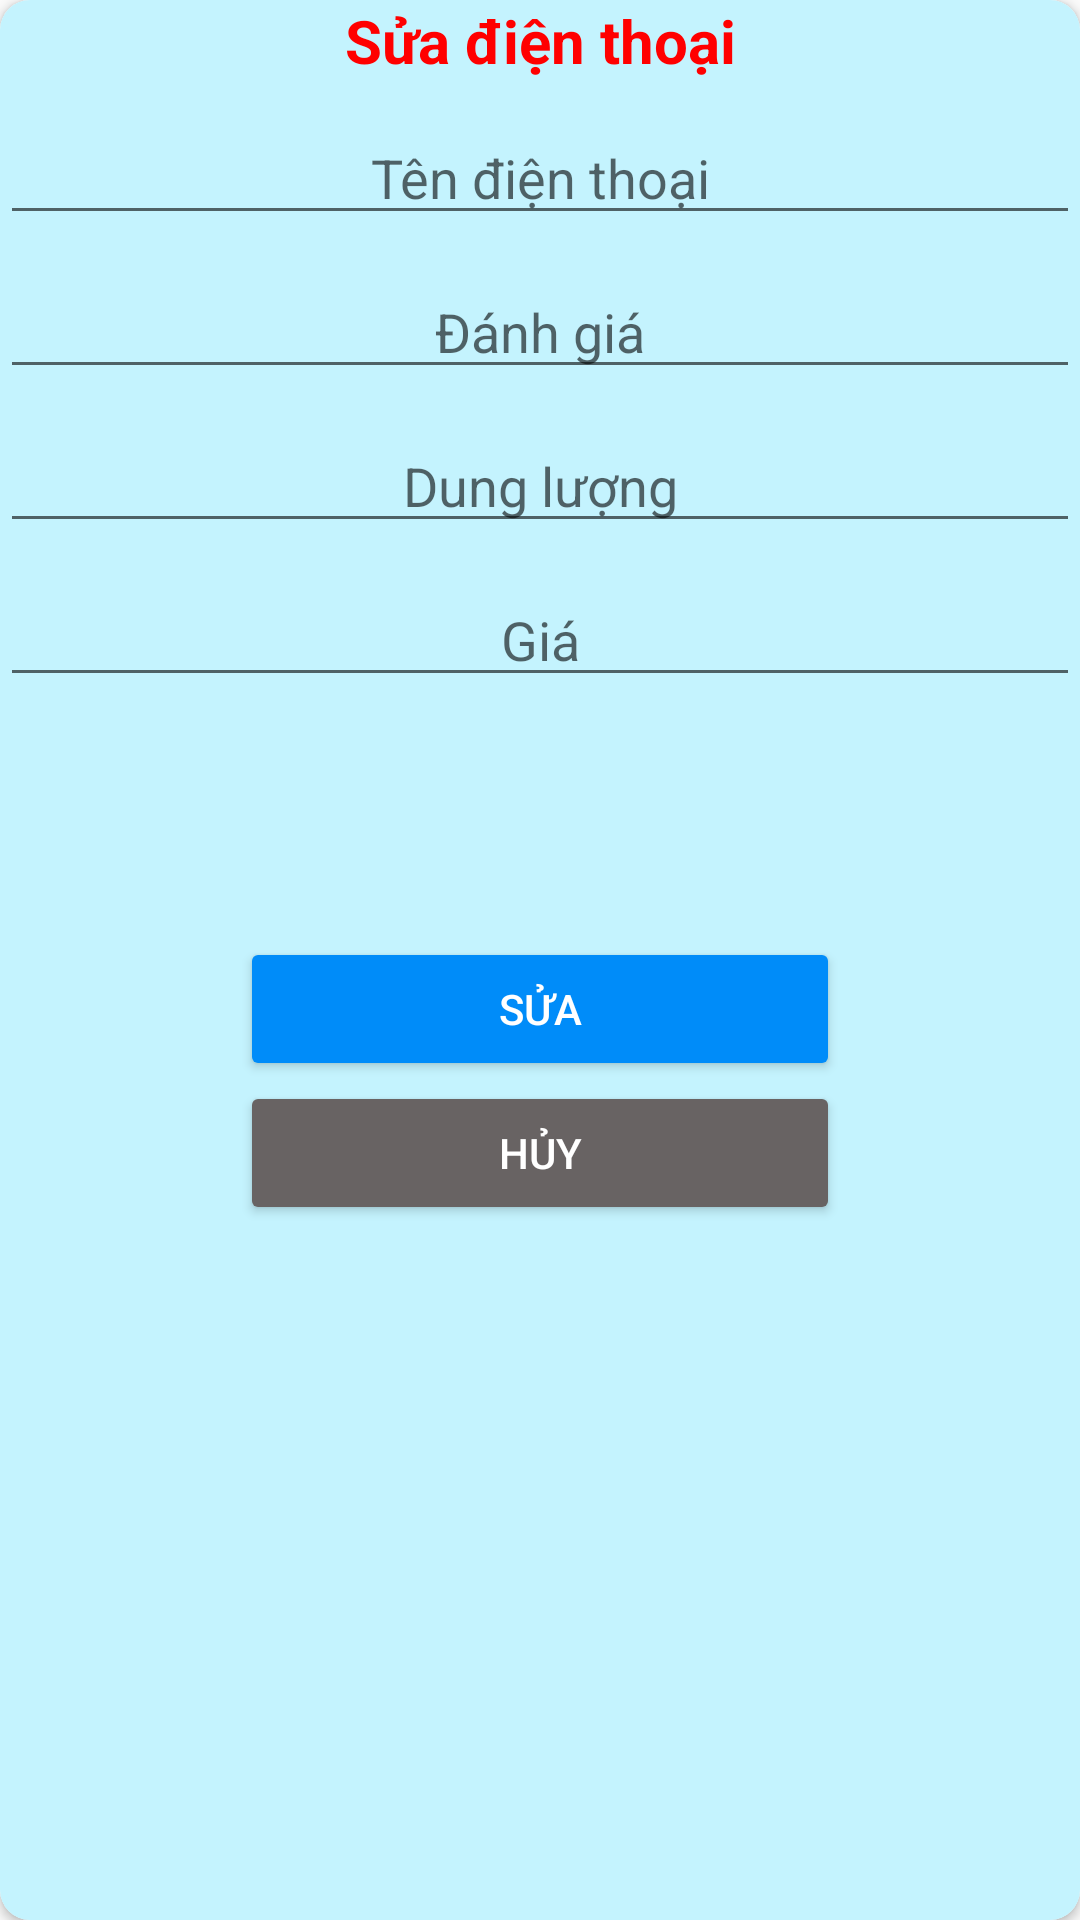

Here is an Android app screen rendered from its layout file. Give the layout XML and the strings, colors and styles it references.
<!-- AndroidManifest.xml: application theme Theme.Duan1 -->
<!-- res/layout/dialog_update_qldt.xml -->
<?xml version="1.0" encoding="utf-8"?>
<androidx.cardview.widget.CardView xmlns:android="http://schemas.android.com/apk/res/android"
    android:layout_width="match_parent"
    android:layout_height="wrap_content"
    xmlns:app="http://schemas.android.com/apk/res-auto"
    app:cardCornerRadius="10dp">

    <LinearLayout
        android:layout_width="match_parent"
        android:layout_height="match_parent"
        android:orientation="vertical"
        android:background="#C4F3FE">

        <TextView
            android:layout_width="match_parent"
            android:layout_height="wrap_content"
            android:text="Sửa điện thoại"
            android:textColor="#FF0000"
            android:textSize="20dp"
            android:textAlignment="center"
            android:textStyle="bold"
            />

        <EditText
            android:id="@+id/edt_ten_qldtS"
            android:layout_width="match_parent"
            android:layout_height="wrap_content"
            android:layout_marginTop="10dp"
            android:hint="Tên điện thoại"
            android:textAlignment="center"
            />

        <EditText
            android:id="@+id/edt_sao_qldtS"
            android:layout_width="match_parent"
            android:layout_height="wrap_content"
            android:layout_marginTop="10dp"
            android:hint="Đánh giá"
            android:textAlignment="center"
            />

        <EditText
            android:id="@+id/edt_dunglg_qldtS"
            android:layout_width="match_parent"
            android:layout_height="wrap_content"
            android:layout_marginTop="10dp"
            android:hint="Dung lượng"
            android:textAlignment="center"
            />

        <EditText
            android:id="@+id/edt_gia_qldtS"
            android:layout_width="match_parent"
            android:layout_height="wrap_content"
            android:layout_marginTop="10dp"
            android:hint="Giá"
            android:textAlignment="center"
            />

        <ImageView
            android:id="@+id/btn_updateimg_qldt"
            android:layout_width="50dp"
            android:layout_height="50dp"
            android:layout_gravity="center_horizontal"
            android:layout_marginTop="10dp"
            android:scaleType="centerCrop"
            android:layout_marginBottom="20dp"
            android:src="@drawable/btn_add_img" />

        <Button
            android:id="@+id/btn_update_qldt"
            android:layout_width="200dp"
            android:layout_height="wrap_content"
            android:text="Sửa"
            android:layout_gravity="center_horizontal"
            android:backgroundTint="#008CF9"
            android:textColor="@color/white"

            />

        <Button
            android:id="@+id/btn_cancel_qldtS"
            android:layout_width="200dp"
            android:layout_height="wrap_content"
            android:text="Hủy"
            android:layout_gravity="center_horizontal"
            android:backgroundTint="#686363"
            android:layout_marginBottom="15dp"
            android:textColor="@color/white"
            />




    </LinearLayout>

</androidx.cardview.widget.CardView>
<!-- resources referenced by this layout -->
<resources>
  <style name="Theme.Duan1" parent="Base.Theme.Duan1" />
  <style name="Base.Theme.Duan1" parent="Theme.AppCompat.DayNight.NoActionBar">
          
          
      </style>
  <!-- not gathered from this repository: default colours our renderer supplied (Android Studio template values) -->
  <color name="white">#FFFFFFFF</color>
</resources>
